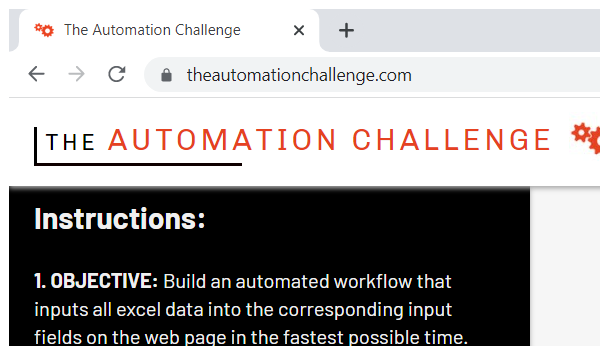
Workflow: Main

Step 1: Zoom Browser to 100% in window 'The Automation Challenge' (chrome.exe)

Step 2: type "(((DataRow)row)["company_name"]).ToString()" into the text box (no picture)

Step 3: type "(((DataRow)row)["company_address"]).ToString()" into the text box (no picture)

Step 4: type "(((DataRow)row)["employer_identification_number"]).ToString()" into the text box (no picture)

Step 5: type "(((DataRow)row)["sector"]).ToString()" into the text box (no picture)

Step 6: type "(((DataRow)row)["automation_tool"]).ToString()" into the text box (no picture)

Step 7: type "(((DataRow)row)["annual_automation_saving"]).ToString()" into the text box (no picture)

Step 8: type "(((DataRow)row)["date_of_first_project"]).ToString()" into the text box (no picture)

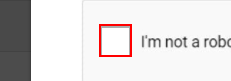
Step 9: click on the button 'presentation' in window 'The Automation Challenge' (chrome.exe)
